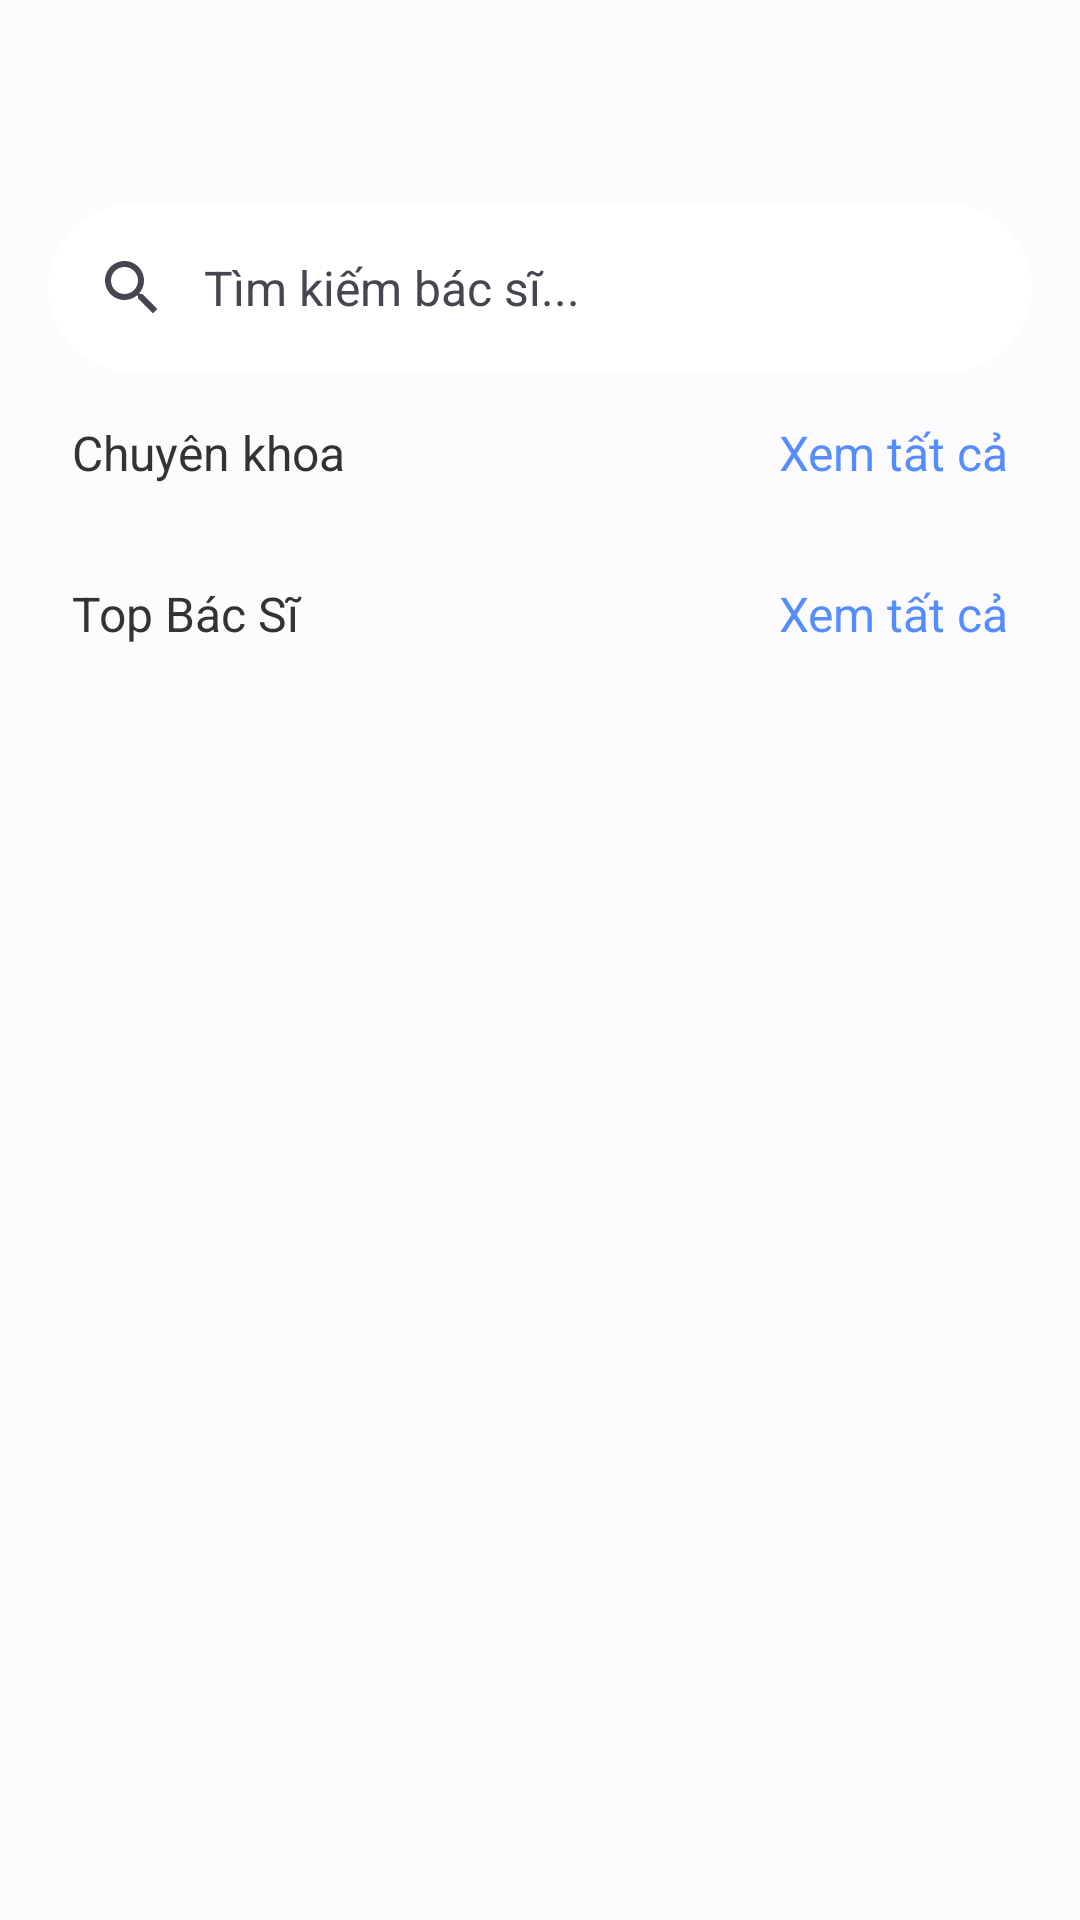

Android layout source for this screen:
<!-- AndroidManifest.xml: application theme Theme.FatherOfApps -->
<!-- res/layout/fragment_home.xml -->
<?xml version="1.0" encoding="utf-8"?>
<layout xmlns:tools="http://schemas.android.com/tools"
    xmlns:android="http://schemas.android.com/apk/res/android"
    >

    <data>

    </data>

    <LinearLayout
        android:layout_width="match_parent"
        android:layout_height="match_parent"

        android:orientation="vertical">

        <com.google.android.material.search.SearchBar
            android:id="@+id/searchBar"
            android:layout_width="match_parent"
            android:layout_height="wrap_content"
            android:layout_marginTop="68dp"
            android:hint="Tìm kiếm bác sĩ..."
            android:backgroundTint="@color/md_theme_light_primaryContainer"
            />

        <LinearLayout
            android:id="@+id/llSpecialty"
            android:layout_width="match_parent"
            android:layout_height="wrap_content"
            android:layout_marginStart="24dp"
            android:layout_marginEnd="24dp"
            android:orientation="horizontal">

            <TextView
                style="@style/h2_style"
                android:layout_width="0dp"
                android:layout_height="wrap_content"
                android:layout_weight="1"
                android:text="Chuyên khoa" />

            <TextView
                android:id="@+id/tvViewAllSpecialty"
                style="@style/h2_highlight_style"
                android:layout_width="0dp"
                android:layout_height="wrap_content"
                android:layout_marginStart="8dp"
                android:layout_weight="1"
                android:text="Xem tất cả"
                android:textAlignment="textEnd"
                android:textColor="@color/md_theme_light_onPrimary" />
        </LinearLayout>
        <androidx.recyclerview.widget.RecyclerView
            android:id="@+id/rvSpecialty"
            android:layout_width="match_parent"
            android:layout_height="wrap_content"
            android:layout_marginTop="16dp"
            android:layout_marginStart="24dp"
            android:layout_marginEnd="24dp"
            />
        <LinearLayout
            android:id="@+id/llTopDoctor"
            android:layout_width="match_parent"
            android:layout_height="wrap_content"
            android:layout_marginTop="16dp"
            android:layout_marginStart="24dp"
            android:layout_marginEnd="24dp"
            android:orientation="horizontal">

            <TextView
                style="@style/h2_style"
                android:layout_width="0dp"
                android:layout_height="wrap_content"
                android:layout_weight="1"
                android:text="Top Bác Sĩ" />

            <TextView
                android:id="@+id/tvViewAllTopDoctor"
                style="@style/h2_highlight_style"
                android:layout_width="0dp"
                android:layout_height="wrap_content"
                android:layout_marginStart="8dp"
                android:layout_weight="1"
                android:text="Xem tất cả"
                android:textAlignment="textEnd"
                android:textColor="@color/md_theme_light_onPrimary" />
        </LinearLayout>
        <androidx.recyclerview.widget.RecyclerView
            android:id="@+id/rvTopDoctor"
            android:layout_width="match_parent"
            android:layout_height="wrap_content"
            android:layout_marginTop="16dp"
            android:layout_marginStart="24dp"
            android:layout_marginEnd="24dp"
            />

    </LinearLayout>
</layout>
<!-- resources referenced by this layout -->
<resources>
  <color name="md_theme_light_onPrimary">#CC2972FE</color>
  <color name="md_theme_light_primaryContainer">#FFFF</color>
  <style name="h2_highlight_style">
          <item name="android:textSize">16sp</item>
          <item name="android:textColor">@color/primaryColor</item>
          <item name="fontFamily">@font/app_font_bold</item>
      </style>
  <style name="h2_style">
          <item name="android:textSize">16sp</item>
          <item name="android:textColor">@color/text_color</item>
          <item name="fontFamily">@font/app_font_bold</item>
      </style>
  <color name="primaryColor">#ff6c2f</color>
  <color name="text_color">#333333</color>
  <color name="md_theme_light_primary">#CC2972FE</color>
  <color name="md_theme_light_onPrimaryContainer">#001848</color>
  <color name="md_theme_light_secondary">#7C5800</color>
  <color name="md_theme_light_onSecondary">#FFFFFF</color>
  <color name="md_theme_light_secondaryContainer">#1A2972FE</color>
  <color name="md_theme_light_onSecondaryContainer">#271900</color>
  <color name="md_theme_light_tertiary">#BF002D</color>
  <color name="md_theme_light_onTertiary">#FFFFFF</color>
  <color name="md_theme_light_tertiaryContainer">#FFDAD9</color>
  <color name="md_theme_light_onTertiaryContainer">#410008</color>
  <color name="md_theme_light_error">#BA1A1A</color>
  <color name="md_theme_light_errorContainer">#FFDAD6</color>
  <color name="md_theme_light_onError">#FFFFFF</color>
  <color name="md_theme_light_onErrorContainer">#410002</color>
  <color name="md_theme_light_background">#FEFBFF</color>
  <color name="md_theme_light_onBackground">#1B1B1F</color>
  <color name="md_theme_light_surface">#FEFBFF</color>
  <color name="md_theme_light_onSurface">#1B1B1F</color>
  <color name="md_theme_light_surfaceVariant">#E1E2EC</color>
  <color name="md_theme_light_onSurfaceVariant">#45464F</color>
  <color name="md_theme_light_outline">#757780</color>
  <color name="md_theme_light_inverseOnSurface">#F2F0F4</color>
  <color name="md_theme_light_inverseSurface">#303034</color>
  <color name="md_theme_light_inversePrimary">#B2C5FF</color>
</resources>
